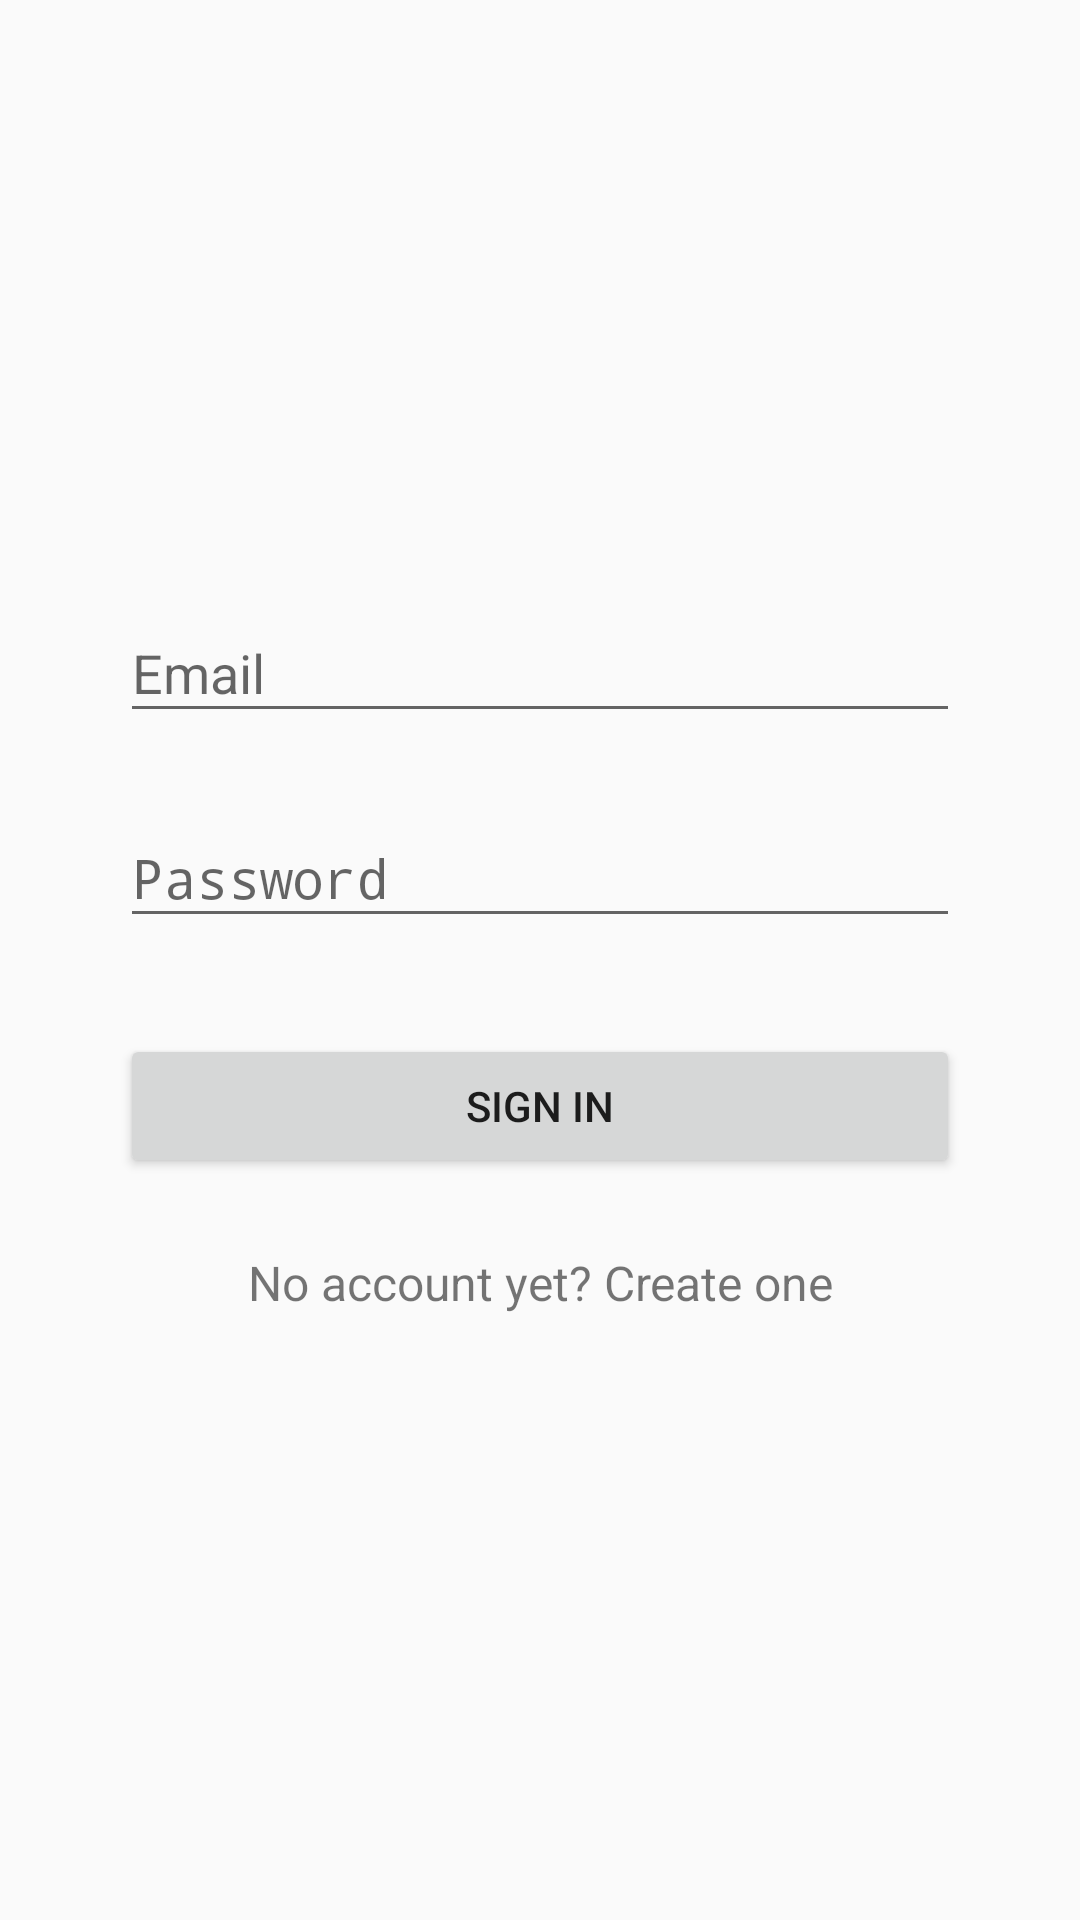

Produce the Android XML layout that renders to this screen, including the resource entries it uses.
<!-- AndroidManifest.xml: activity theme Theme.AppCompat.Light.NoActionBar -->
<!-- res/layout/activity_login.xml -->
<?xml version="1.0" encoding="utf-8"?>
<LinearLayout xmlns:android="http://schemas.android.com/apk/res/android"
              android:layout_width="match_parent"
              android:layout_height="match_parent"
              android:descendantFocusability="beforeDescendants"
              android:focusableInTouchMode="true"
              android:gravity="center_horizontal"
              android:orientation="vertical"
              android:paddingBottom="@dimen/activity_vertical_margin"
              android:paddingLeft="@dimen/activity_horizontal_margin"
              android:paddingRight="@dimen/activity_horizontal_margin"
              android:paddingTop="@dimen/activity_vertical_margin">

	<ImageView android:layout_width="wrap_content"
	           android:layout_height="72dp"
	           android:layout_gravity="center_horizontal"
	           android:layout_marginBottom="24dp"
	           android:layout_marginTop="48dp"
	           android:contentDescription="@string/logo_contentDes"
	           android:src="@drawable/logo"/>
	<ScrollView
		xmlns:android="http://schemas.android.com/apk/res/android"
		android:layout_width="fill_parent"
		android:layout_height="fill_parent"
		android:fitsSystemWindows="true"
		android:overScrollMode="never">

		<LinearLayout
			android:layout_width="match_parent"
			android:layout_height="wrap_content"
			android:orientation="vertical"
			android:paddingLeft="24dp"
			android:paddingRight="24dp"
			android:paddingTop="24dp">

			
			<android.support.design.widget.TextInputLayout
				android:id="@+id/wrapper_login_email"
				android:layout_width="match_parent"
				android:layout_height="wrap_content"
				android:layout_marginBottom="8dp"
				android:layout_marginTop="8dp">

				<EditText
					android:id="@+id/input_login_email"
					android:layout_width="match_parent"
					android:layout_height="wrap_content"
					android:hint="@string/prompt_email"
					android:inputType="textEmailAddress"
					android:maxLines="1"
					android:singleLine="true"/>

			</android.support.design.widget.TextInputLayout>

			
			<android.support.design.widget.TextInputLayout
				android:id="@+id/wrapper_login_password"
				android:layout_width="match_parent"
				android:layout_height="wrap_content"
				android:layout_marginBottom="8dp"
				android:layout_marginTop="8dp">

				<EditText
					android:id="@+id/input_login_password"
					android:layout_width="match_parent"
					android:layout_height="wrap_content"
					android:hint="@string/prompt_password"
					android:inputType="textPassword"
					android:maxLines="1"
					android:singleLine="true"/>

			</android.support.design.widget.TextInputLayout>

			<android.support.v7.widget.AppCompatButton
				android:id="@+id/login_button"
				android:layout_width="fill_parent"
				android:layout_height="wrap_content"
				android:layout_marginBottom="24dp"
				android:layout_marginTop="24dp"
				android:padding="12dp"
				android:text="@string/action_login"/>

			<TextView android:id="@+id/link_signup"
			          android:layout_width="fill_parent"
			          android:layout_height="wrap_content"
			          android:layout_marginBottom="24dp"
			          android:gravity="center"
			          android:text="@string/action_signup_link"
			          android:textSize="16sp"/>

		</LinearLayout>
	</ScrollView>
</LinearLayout>
<!-- resources referenced by this layout -->
<resources>
  <dimen name="activity_horizontal_margin">16dp</dimen>
  <dimen name="activity_vertical_margin">16dp</dimen>
  <string name="action_login">Sign in</string>
  <string name="action_signup_link">No account yet? Create one</string>
  <string name="logo_contentDes">Logo</string>
  <string name="prompt_email">Email</string>
  <string name="prompt_password">Password</string>
</resources>
